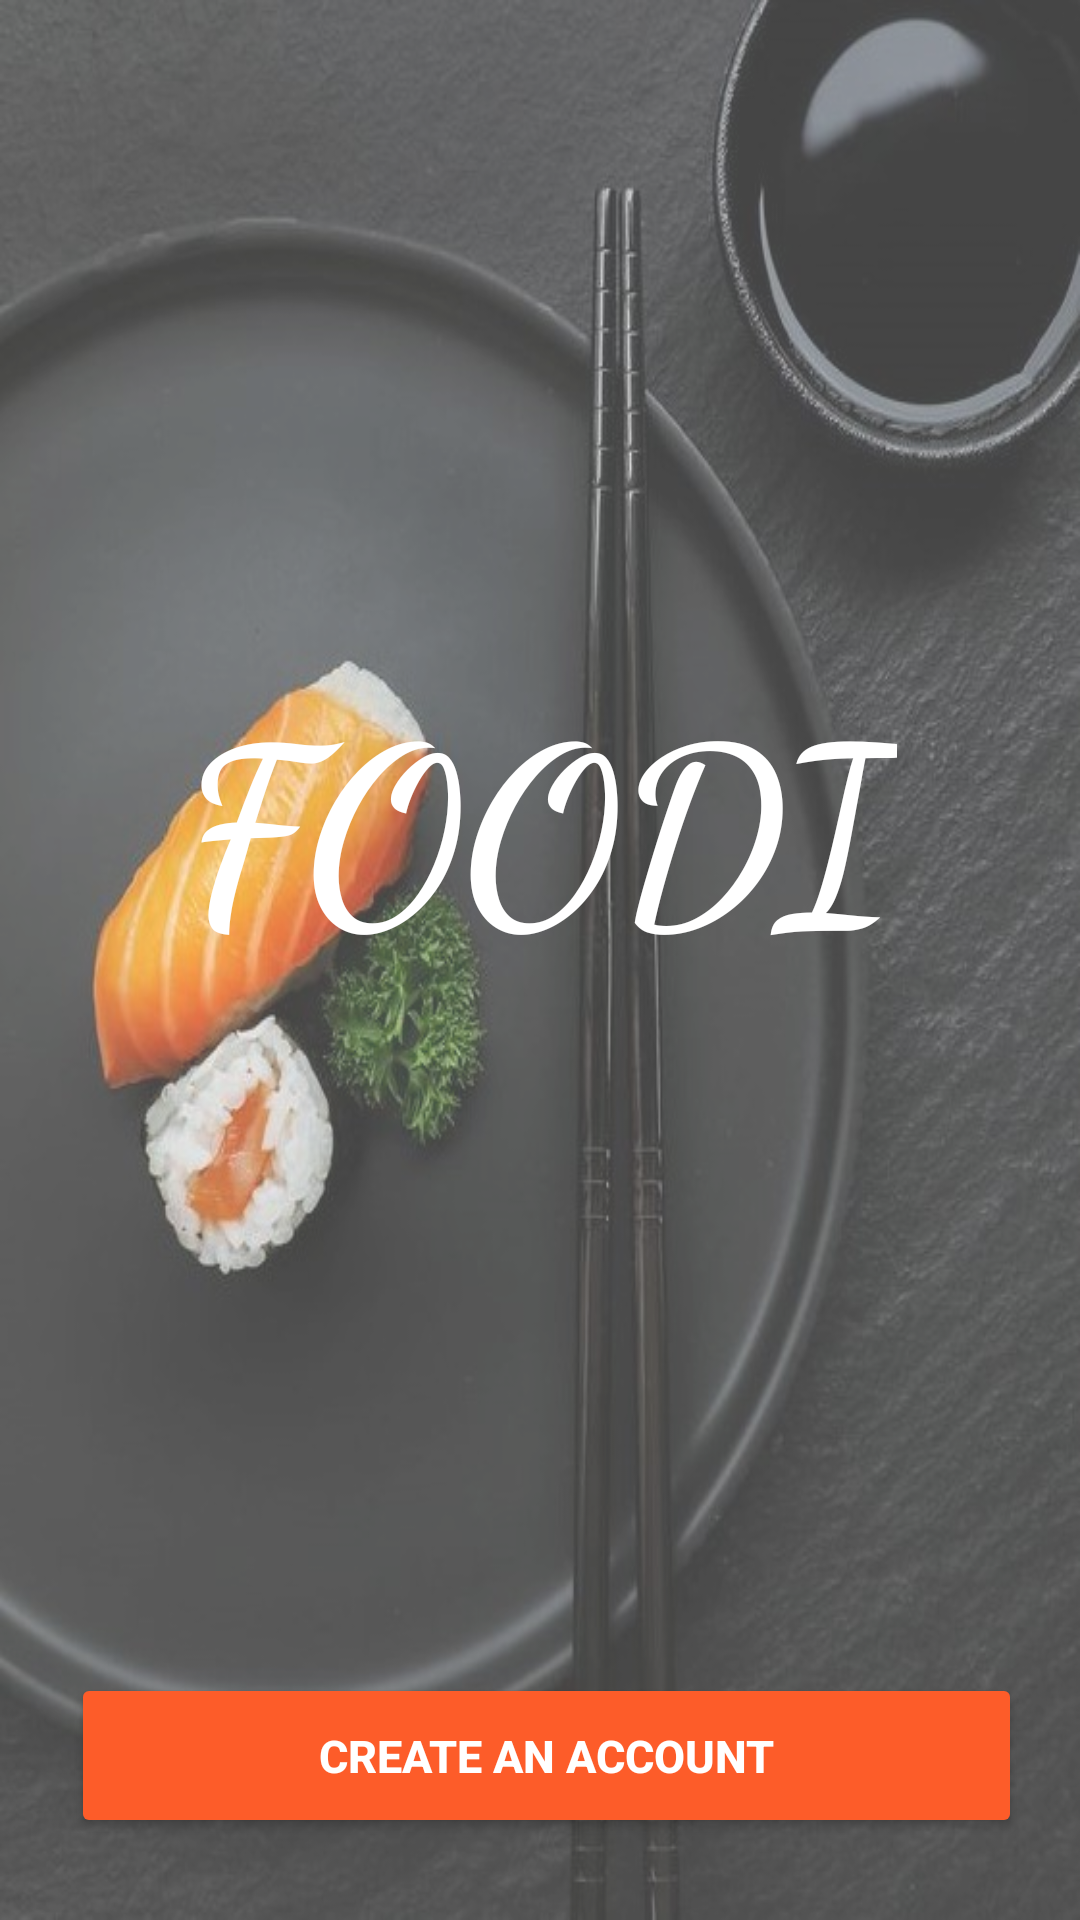

Layout XML and referenced resources for this Android screen:
<!-- AndroidManifest.xml: application theme Theme.MAD -->
<!-- res/layout/activity_main.xml -->
<?xml version="1.0" encoding="utf-8"?>
<RelativeLayout xmlns:android="http://schemas.android.com/apk/res/android"
    xmlns:app="http://schemas.android.com/apk/res-auto"
    xmlns:tools="http://schemas.android.com/tools"
    android:layout_width="match_parent"
    android:layout_height="match_parent"
    android:background="@drawable/food2"
    android:visibility="visible">

    <androidx.constraintlayout.widget.ConstraintLayout
        android:layout_width="match_parent"
        android:layout_height="match_parent"
        android:layout_alignParentStart="true"
        android:layout_alignParentTop="true"
        android:background="#4fff"
        android:orientation="vertical"
        android:padding="10dp">

        <Button
            android:id="@+id/reg1"
            android:layout_width="317dp"
            android:layout_height="55dp"
            android:layout_marginStart="44dp"
            android:layout_marginTop="230dp"
            android:layout_marginEnd="40dp"
            android:backgroundTint="@color/btn_main"
            android:text="@string/create_acc"
            android:textColor="@color/white"
            android:textSize="15sp"
            android:textStyle="bold"
            app:layout_constraintEnd_toEndOf="parent"
            app:layout_constraintStart_toStartOf="parent"
            app:layout_constraintTop_toBottomOf="@+id/app"
            tools:ignore="MissingConstraints"
            tools:layout_conversion_absoluteHeight="60dp"
            tools:layout_conversion_absoluteWidth="251dp" />

        <Button
            android:id="@+id/sign1"
            android:layout_width="317dp"
            android:layout_height="55dp"
            android:layout_marginStart="44dp"
            android:layout_marginTop="16dp"
            android:layout_marginEnd="40dp"
            android:backgroundTint="@color/btn_main"
            android:text="@string/sign_in"
            android:textColor="@color/white"
            android:textSize="15sp"
            android:textStyle="bold"
            app:layout_constraintEnd_toEndOf="parent"
            app:layout_constraintStart_toStartOf="parent"
            app:layout_constraintTop_toBottomOf="@+id/reg1"
            tools:ignore="MissingConstraints"
            tools:layout_conversion_absoluteHeight="60dp"
            tools:layout_conversion_absoluteWidth="251dp" />

        <TextView
            android:id="@+id/app"
            android:layout_width="wrap_content"
            android:layout_height="wrap_content"
            android:layout_marginTop="207dp"
            android:layout_marginBottom="225dp"
            android:fontFamily="cursive"
            android:text="@string/comp_name"
            android:textColor="@color/white"
            android:textSize="80sp"
            android:textStyle="bold"
            app:layout_constraintBottom_toTopOf="@+id/reg1"
            app:layout_constraintEnd_toEndOf="parent"
            app:layout_constraintStart_toStartOf="parent"
            app:layout_constraintTop_toTopOf="parent"
            tools:ignore="MissingConstraints" />


    </androidx.constraintlayout.widget.ConstraintLayout>


</RelativeLayout>
<!-- resources referenced by this layout -->
<resources>
  <color name="btn_main">#FD5C29</color>
  <color name="white">#FFFFFFFF</color>
  <!-- drawable food2: jpg bitmap (drawable, 91795 bytes) -->
  <string name="comp_name">FOODI</string>
  <string name="create_acc">Create An Account</string>
  <string name="sign_in">Sign In</string>
  <style name="Theme.MAD" parent="Theme.MaterialComponents.DayNight.NoActionBar">
          
          <item name="colorPrimary">@color/white</item>
          <item name="colorPrimaryVariant">#494747</item>
          <item name="colorOnPrimary">@color/white</item>
          
          <item name="colorSecondary">@color/teal_200</item>
          <item name="colorSecondaryVariant">@color/teal_700</item>
          <item name="colorOnSecondary">@color/black</item>
          
          <item name="android:statusBarColor" tools:targetApi="l">?attr/colorPrimaryVariant</item>
          
      </style>
  <color name="teal_200">#FF03DAC5</color>
  <color name="teal_700">#FF018786</color>
  <color name="black">#FF000000</color>
</resources>
